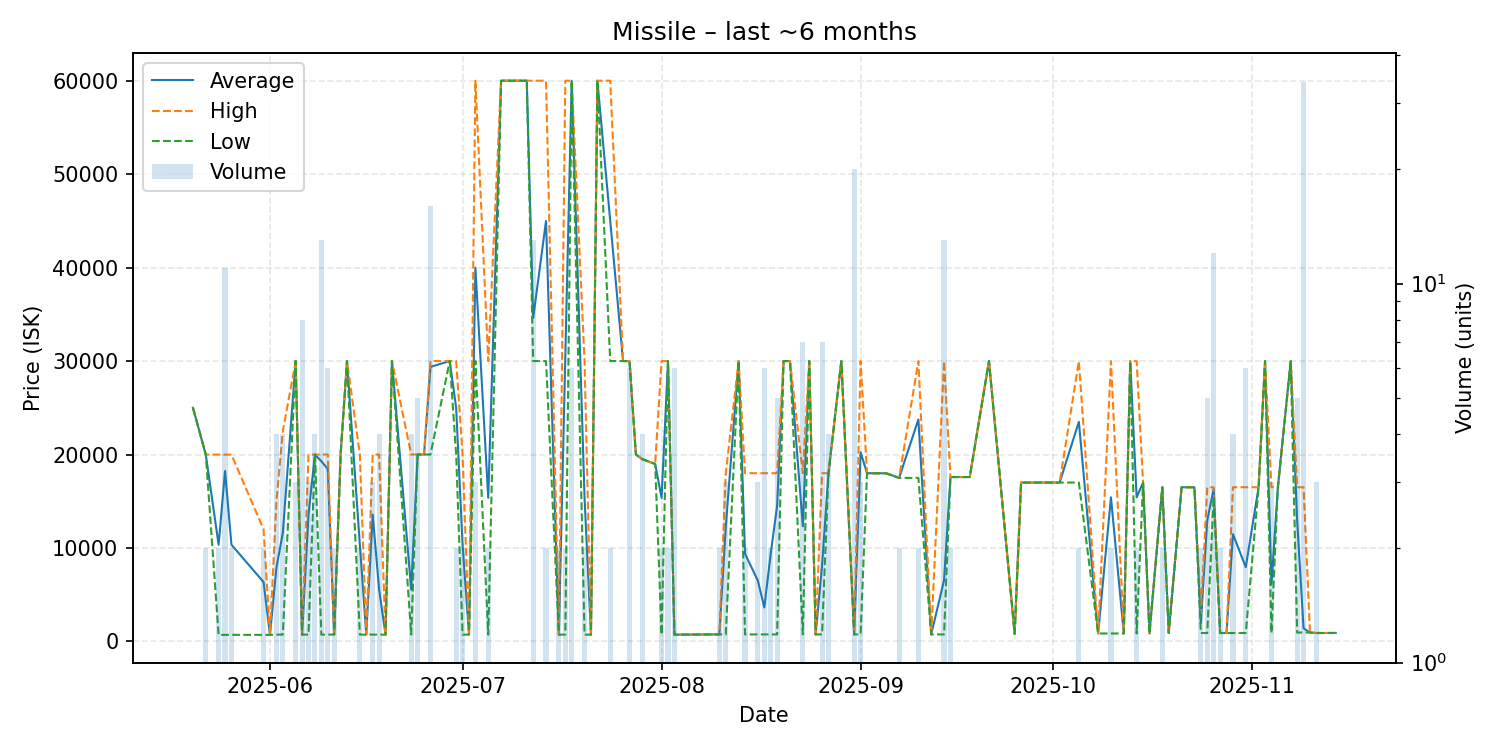

Source data for this figure (header and first rows):
date, average, highest, lowest, order_count, volume
2025-05-20, 25000, 25000, 25000, 1, 1
2025-05-22, 20000, 20000, 20000, 2, 2
2025-05-24, 10345, 19990, 700.0, 2, 2
2025-05-25, 18236, 19990, 701.0, 2, 11
2025-05-26, 10346, 19990, 701.0, 2, 2
2025-05-31, 6351, 12000, 701.5, 2, 2
2025-06-01, 701.5, 701.5, 701.5, 1, 1
2025-06-02, 7862, 15000, 725.0, 3, 4
2025-06-03, 11611, 22495, 727.5, 4, 4
2025-06-05, 30000, 30000, 30000, 1, 3
2025-06-06, 730.0, 730.0, 730.0, 1, 8
2025-06-07, 13570, 19990, 730.0, 3, 3
2025-06-08, 19990, 19990, 19990, 4, 4
2025-06-09, 19284, 20000, 725.0, 5, 13
2025-06-10, 18453, 20000, 730.0, 6, 6
2025-06-11, 730.0, 730.0, 730.0, 2, 2
2025-06-12, 20000, 20000, 20000, 1, 1
2025-06-13, 30000, 30000, 30000, 1, 1
2025-06-15, 10365, 20000, 730.0, 2, 2
2025-06-16, 730.0, 730.0, 730.0, 1, 1
2025-06-17, 13577, 20000, 730.0, 3, 3
2025-06-18, 5544, 20000, 725.0, 2, 4
2025-06-19, 725.0, 725.0, 725.0, 1, 1
2025-06-20, 30000, 30000, 30000, 1, 1
2025-06-23, 5544, 20000, 725.0, 4, 4
2025-06-24, 20000, 20000, 20000, 2, 5
2025-06-25, 20000, 20000, 20000, 1, 1
2025-06-26, 29375, 30000, 20000, 2, 16
2025-06-29, 30000, 30000, 30000, 1, 1
2025-06-30, 25000, 30000, 20000, 2, 2
2025-07-01, 10362, 20000, 725.0, 2, 2
2025-07-02, 725.0, 725.0, 725.0, 1, 1
2025-07-03, 40000, 60000, 30000, 3, 3
2025-07-05, 15362, 30000, 725.0, 2, 2
2025-07-07, 60000, 60000, 60000, 1, 1
2025-07-11, 60000, 60000, 60000, 1, 1
2025-07-12, 34615, 60000, 30000, 3, 13
2025-07-14, 44995, 60000, 29990, 2, 2
2025-07-16, 725.0, 725.0, 725.0, 2, 2
2025-07-17, 30362, 60000, 725.0, 2, 2
2025-07-18, 60000, 60000, 60000, 1, 6
2025-07-20, 15362, 30000, 725.0, 2, 2
2025-07-21, 725.0, 725.0, 725.0, 1, 1
2025-07-22, 60000, 60000, 60000, 1, 1
2025-07-24, 45000, 60000, 30000, 2, 2
2025-07-26, 30000, 30000, 30000, 1, 1
2025-07-27, 30000, 30000, 30000, 4, 6
2025-07-28, 20000, 20000, 20000, 1, 1
2025-07-29, 19500, 19500, 19500, 1, 4
2025-07-31, 18990, 18990, 18990, 1, 1
2025-08-01, 15363, 30000, 725.1, 2, 2
2025-08-02, 30000, 30000, 30000, 2, 2
2025-08-03, 725.1, 725.1, 725.1, 2, 6
2025-08-10, 750.0, 750.0, 750.0, 1, 2
2025-08-11, 12250, 18000, 750.0, 3, 3
2025-08-13, 30000, 30000, 30000, 1, 1
2025-08-14, 9375, 18000, 750.0, 2, 2
2025-08-16, 6500, 18000, 750.0, 3, 3
2025-08-17, 3625, 18000, 750.0, 2, 6
2025-08-18, 9375, 18000, 750.0, 2, 2
... 54 more rows
